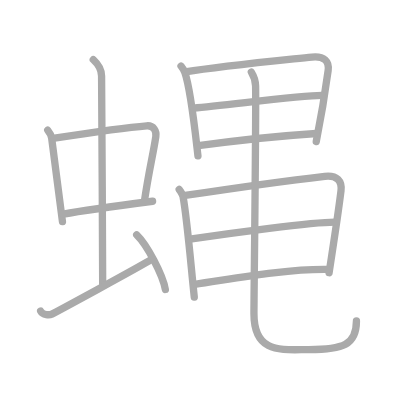
t = 0.00 s
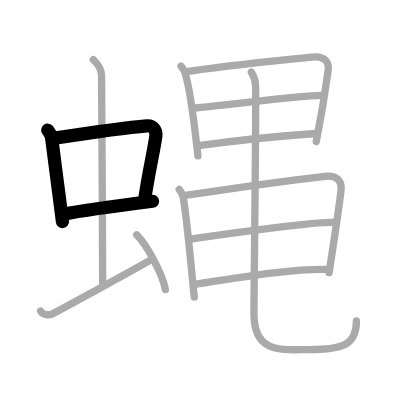
t = 3.00 s
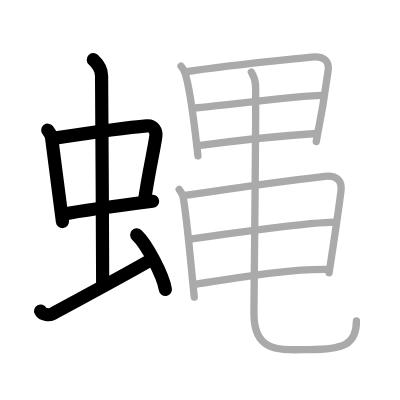
t = 6.00 s
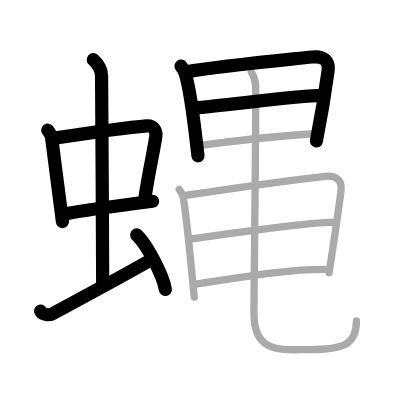
t = 9.00 s
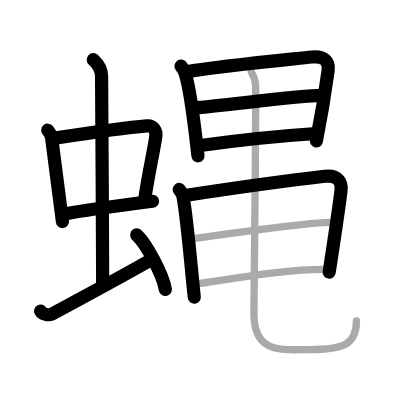
t = 12.00 s
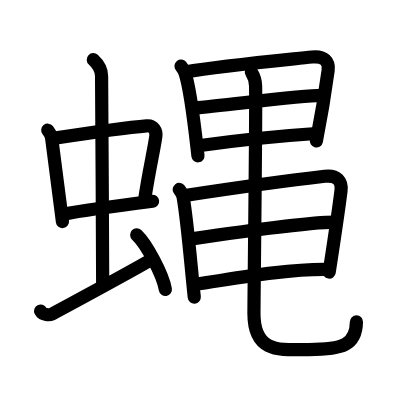
t = 15.00 s

The animated SVG that drew these frames (rendered in a browser with its animation timeline set to each time). Animation: 15 SMIL elements (animate=15); one cycle of 15.00 s.

<?xml version="1.0" standalone="no"?>
<!DOCTYPE svg PUBLIC "-//W3C//DTD SVG 1.1//EN"   "http://www.w3.org/Graphics/SVG/1.1/DTD/svg11.dtd">
<svg width="400px" height="400px"  version="1.1" xmlns="http://www.w3.org/2000/svg">
  <defs>
    <marker id="Triangle" viewBox="0 0 10 10" refX="0" refY="5" markerUnits="strokeWidth" markerWidth="3" style="stroke-opacity:0%;fill:#aaaaaa;" markerHeight="2" orient="auto">
      <path d="M 0 0 L 10 5 L 0 10 z" />
    </marker>
    
    <marker id="Arrow" viewBox="0 0 10 10" refX="5" refY="5" markerUnits="strokeWidth" markerWidth="1.8" style="stroke-opacity:0%;fill:#770000;" markerHeight="2" orient="auto">
      <path d="M 0 4 L 6 4 L 4 1 L 10 5 L 4 9 L 6 6 L 0 6 z" />
        <circle cx="5" cy="5" r="5" />
      </marker>
    
    <marker id="TriangleRed" viewBox="0 0 10 10" refX="0" refY="5" markerUnits="strokeWidth" markerWidth="3" style="stroke-opacity:0%;fill:#CC0000;" markerHeight="2" orient="auto">
      <path d="M 0 0 L 10 5 L 0 10 z" />
    </marker>
    
    <marker id="ArrowRed" viewBox="0 0 10 10" refX="5" refY="5" markerUnits="strokeWidth" markerWidth="1.8" style="stroke-opacity:0%;fill:#CC0000;" markerHeight="2" orient="auto">
      <path d="M 0 4 L 6 4 L 4 1 L 10 5 L 4 9 L 6 6 L 0 6 z" />
        <circle cx="5" cy="5" r="5" />
      </marker>
    
  </defs>
  
  <path style="fill:#ffffff; fill-opacity:100%; fill-rule:evenodd; stroke-width:0;" d="M 0 0 L 400px 0 L 400px 400px L 0 400px L 0 0" />

  <g transform="scale(3.6697247706422 3.6697247706422)">
<path style="fill:none; fill-opacity:0%; fill-rule:evenodd; stroke:#aaaaaa; stroke-opacity:100%; stroke-width: 1.5pt; stroke-linejoin:round; stroke-linecap:round;" d="M13.01 35.48c0.43 0.53 0.96 1.45 1.06 2.14c0.82 6.01 1.76 13.8 2.95 22.77"></path>
<path style="fill:none; fill-opacity:0%; fill-rule:evenodd; stroke:#aaaaaa; stroke-opacity:100%; stroke-width: 1.5pt; stroke-linejoin:round; stroke-linecap:round;" d="M14.86 37.64c6.55-1.01 20.4-2.98 25.13-3.36c1.85-0.15 2.7 1.43 2.47 2.94c-0.79 5.17-1.87 9.22-3.14 17.81"></path>
<path style="fill:none; fill-opacity:0%; fill-rule:evenodd; stroke:#aaaaaa; stroke-opacity:100%; stroke-width: 1.5pt; stroke-linejoin:round; stroke-linecap:round;" d="M17.26 58.36c5.27-1.01 16.95-2.58 24.32-3.52"></path>
<path style="fill:none; fill-opacity:0%; fill-rule:evenodd; stroke:#aaaaaa; stroke-opacity:100%; stroke-width: 1.5pt; stroke-linejoin:round; stroke-linecap:round;" d="M25.42 16.25c1.08 1 2.26 2.75 2.26 4.47c0 4.78 0.3 43.28 0.3 56.66"></path>
<path style="fill:none; fill-opacity:0%; fill-rule:evenodd; stroke:#aaaaaa; stroke-opacity:100%; stroke-width: 1.5pt; stroke-linejoin:round; stroke-linecap:round;" d="M11.07 84.77c0.6 1.16 2.46 1.11 3.06 0.82c0.6-0.29 23.54-12.65 27.26-14.97"></path>
<path style="fill:none; fill-opacity:0%; fill-rule:evenodd; stroke:#aaaaaa; stroke-opacity:100%; stroke-width: 1.5pt; stroke-linejoin:round; stroke-linecap:round;" d="M37.25 64c2.75 2.63 7.12 10.81 7.81 14.89"></path>
<path style="fill:none; fill-opacity:0%; fill-rule:evenodd; stroke:#aaaaaa; stroke-opacity:100%; stroke-width: 1.5pt; stroke-linejoin:round; stroke-linecap:round;" d="M49.33 18c0.35 0.44 0.86 1.25 1.05 1.8c1.59 4.57 2.58 14.13 3.56 22.66"></path>
<path style="fill:none; fill-opacity:0%; fill-rule:evenodd; stroke:#aaaaaa; stroke-opacity:100%; stroke-width: 1.5pt; stroke-linejoin:round; stroke-linecap:round;" d="M50.47 19.61C60.25 18 75.82 16.51 85 15.54c3.37-0.36 4.75 1.21 4.42 3.66c-0.62 4.61-1.7 11.67-3.24 19.38"></path>
<path style="fill:none; fill-opacity:0%; fill-rule:evenodd; stroke:#aaaaaa; stroke-opacity:100%; stroke-width: 1.5pt; stroke-linejoin:round; stroke-linecap:round;" d="M52.76 29.44C61.5 28.75 81.5 26 87.74 26.01"></path>
<path style="fill:none; fill-opacity:0%; fill-rule:evenodd; stroke:#aaaaaa; stroke-opacity:100%; stroke-width: 1.5pt; stroke-linejoin:round; stroke-linecap:round;" d="M54.07 39.71c10.43-1.46 19.89-2.54 32.11-3.34"></path>
<path style="fill:none; fill-opacity:0%; fill-rule:evenodd; stroke:#aaaaaa; stroke-opacity:100%; stroke-width: 1.5pt; stroke-linejoin:round; stroke-linecap:round;" d="M48.83 51.63c0.35 0.48 0.94 1.34 1.05 1.96c1.12 6.16 2.08 18.09 3.06 27.37"></path>
<path style="fill:none; fill-opacity:0%; fill-rule:evenodd; stroke:#aaaaaa; stroke-opacity:100%; stroke-width: 1.5pt; stroke-linejoin:round; stroke-linecap:round;" d="M49.97 53.34c13.78-2.09 29.35-4.25 38.53-5.3c3.37-0.39 4.75 1.32 4.42 3.98c-0.62 5.02-1.92 13.73-3.24 22.3"></path>
<path style="fill:none; fill-opacity:0%; fill-rule:evenodd; stroke:#aaaaaa; stroke-opacity:100%; stroke-width: 1.5pt; stroke-linejoin:round; stroke-linecap:round;" d="M51.76 65.17C63 63.5 85 60.51 91.24 60.52"></path>
<path style="fill:none; fill-opacity:0%; fill-rule:evenodd; stroke:#aaaaaa; stroke-opacity:100%; stroke-width: 1.5pt; stroke-linejoin:round; stroke-linecap:round;" d="M53.07 77.47c8.93-1.22 24.43-4.22 36.1-4.05"></path>
<path style="fill:none; fill-opacity:0%; fill-rule:evenodd; stroke:#aaaaaa; stroke-opacity:100%; stroke-width: 1.5pt; stroke-linejoin:round; stroke-linecap:round;" d="M68.49 19.64c0.63 1.01 1.13 2.21 1.16 3.78c0.17 6.98-0.45 57.26-0.45 62.01c0 11.09 7.54 9.83 14.95 9.83c9.34 0 12.98-1.26 12.98-7.78"></path>

<path style="fill:none; fill-opacity:0%; fill-rule:evenodd; stroke:#000000; stroke-opacity:100%; stroke-width: 2.7pt; stroke-linejoin:round; stroke-linecap:round;" d="M13.01 35.48c0.43 0.53 0.96 1.45 1.06 2.14c0.82 6.01 1.76 13.8 2.95 22.77" pathLength="100" stroke-dashoffset="100" stroke-dasharray="100 105"><animate id="dashAnim1" attributeName="stroke-dashoffset" from="100" to="0" dur="1s" calcMode="linear" fill="freeze"/></path>
<path style="fill:none; fill-opacity:0%; fill-rule:evenodd; stroke:#000000; stroke-opacity:100%; stroke-width: 2.7pt; stroke-linejoin:round; stroke-linecap:round;" d="M14.86 37.64c6.55-1.01 20.4-2.98 25.13-3.36c1.85-0.15 2.7 1.43 2.47 2.94c-0.79 5.17-1.87 9.22-3.14 17.81" pathLength="100" stroke-dashoffset="100" stroke-dasharray="100 105"><animate id="dashAnim2" attributeName="stroke-dashoffset" from="100" to="0" dur="1s" calcMode="linear" begin="dashAnim1.end" fill="freeze"/></path>
<path style="fill:none; fill-opacity:0%; fill-rule:evenodd; stroke:#000000; stroke-opacity:100%; stroke-width: 2.7pt; stroke-linejoin:round; stroke-linecap:round;" d="M17.26 58.36c5.27-1.01 16.95-2.58 24.32-3.52" pathLength="100" stroke-dashoffset="100" stroke-dasharray="100 105"><animate id="dashAnim3" attributeName="stroke-dashoffset" from="100" to="0" dur="1s" calcMode="linear" begin="dashAnim2.end" fill="freeze"/></path>
<path style="fill:none; fill-opacity:0%; fill-rule:evenodd; stroke:#000000; stroke-opacity:100%; stroke-width: 2.7pt; stroke-linejoin:round; stroke-linecap:round;" d="M25.42 16.25c1.08 1 2.26 2.75 2.26 4.47c0 4.78 0.3 43.28 0.3 56.66" pathLength="100" stroke-dashoffset="100" stroke-dasharray="100 105"><animate id="dashAnim4" attributeName="stroke-dashoffset" from="100" to="0" dur="1s" calcMode="linear" begin="dashAnim3.end" fill="freeze"/></path>
<path style="fill:none; fill-opacity:0%; fill-rule:evenodd; stroke:#000000; stroke-opacity:100%; stroke-width: 2.7pt; stroke-linejoin:round; stroke-linecap:round;" d="M11.07 84.77c0.6 1.16 2.46 1.11 3.06 0.82c0.6-0.29 23.54-12.65 27.26-14.97" pathLength="100" stroke-dashoffset="100" stroke-dasharray="100 105"><animate id="dashAnim5" attributeName="stroke-dashoffset" from="100" to="0" dur="1s" calcMode="linear" begin="dashAnim4.end" fill="freeze"/></path>
<path style="fill:none; fill-opacity:0%; fill-rule:evenodd; stroke:#000000; stroke-opacity:100%; stroke-width: 2.7pt; stroke-linejoin:round; stroke-linecap:round;" d="M37.25 64c2.75 2.63 7.12 10.81 7.81 14.89" pathLength="100" stroke-dashoffset="100" stroke-dasharray="100 105"><animate id="dashAnim6" attributeName="stroke-dashoffset" from="100" to="0" dur="1s" calcMode="linear" begin="dashAnim5.end" fill="freeze"/></path>
<path style="fill:none; fill-opacity:0%; fill-rule:evenodd; stroke:#000000; stroke-opacity:100%; stroke-width: 2.7pt; stroke-linejoin:round; stroke-linecap:round;" d="M49.33 18c0.35 0.44 0.86 1.25 1.05 1.8c1.59 4.57 2.58 14.13 3.56 22.66" pathLength="100" stroke-dashoffset="100" stroke-dasharray="100 105"><animate id="dashAnim7" attributeName="stroke-dashoffset" from="100" to="0" dur="1s" calcMode="linear" begin="dashAnim6.end" fill="freeze"/></path>
<path style="fill:none; fill-opacity:0%; fill-rule:evenodd; stroke:#000000; stroke-opacity:100%; stroke-width: 2.7pt; stroke-linejoin:round; stroke-linecap:round;" d="M50.47 19.61C60.25 18 75.82 16.51 85 15.54c3.37-0.36 4.75 1.21 4.42 3.66c-0.62 4.61-1.7 11.67-3.24 19.38" pathLength="100" stroke-dashoffset="100" stroke-dasharray="100 105"><animate id="dashAnim8" attributeName="stroke-dashoffset" from="100" to="0" dur="1s" calcMode="linear" begin="dashAnim7.end" fill="freeze"/></path>
<path style="fill:none; fill-opacity:0%; fill-rule:evenodd; stroke:#000000; stroke-opacity:100%; stroke-width: 2.7pt; stroke-linejoin:round; stroke-linecap:round;" d="M52.76 29.44C61.5 28.75 81.5 26 87.74 26.01" pathLength="100" stroke-dashoffset="100" stroke-dasharray="100 105"><animate id="dashAnim9" attributeName="stroke-dashoffset" from="100" to="0" dur="1s" calcMode="linear" begin="dashAnim8.end" fill="freeze"/></path>
<path style="fill:none; fill-opacity:0%; fill-rule:evenodd; stroke:#000000; stroke-opacity:100%; stroke-width: 2.7pt; stroke-linejoin:round; stroke-linecap:round;" d="M54.07 39.71c10.43-1.46 19.89-2.54 32.11-3.34" pathLength="100" stroke-dashoffset="100" stroke-dasharray="100 105"><animate id="dashAnim10" attributeName="stroke-dashoffset" from="100" to="0" dur="1s" calcMode="linear" begin="dashAnim9.end" fill="freeze"/></path>
<path style="fill:none; fill-opacity:0%; fill-rule:evenodd; stroke:#000000; stroke-opacity:100%; stroke-width: 2.7pt; stroke-linejoin:round; stroke-linecap:round;" d="M48.83 51.63c0.35 0.48 0.94 1.34 1.05 1.96c1.12 6.16 2.08 18.09 3.06 27.37" pathLength="100" stroke-dashoffset="100" stroke-dasharray="100 105"><animate id="dashAnim11" attributeName="stroke-dashoffset" from="100" to="0" dur="1s" calcMode="linear" begin="dashAnim10.end" fill="freeze"/></path>
<path style="fill:none; fill-opacity:0%; fill-rule:evenodd; stroke:#000000; stroke-opacity:100%; stroke-width: 2.7pt; stroke-linejoin:round; stroke-linecap:round;" d="M49.97 53.34c13.78-2.09 29.35-4.25 38.53-5.3c3.37-0.39 4.75 1.32 4.42 3.98c-0.62 5.02-1.92 13.73-3.24 22.3" pathLength="100" stroke-dashoffset="100" stroke-dasharray="100 105"><animate id="dashAnim12" attributeName="stroke-dashoffset" from="100" to="0" dur="1s" calcMode="linear" begin="dashAnim11.end" fill="freeze"/></path>
<path style="fill:none; fill-opacity:0%; fill-rule:evenodd; stroke:#000000; stroke-opacity:100%; stroke-width: 2.7pt; stroke-linejoin:round; stroke-linecap:round;" d="M51.76 65.17C63 63.5 85 60.51 91.24 60.52" pathLength="100" stroke-dashoffset="100" stroke-dasharray="100 105"><animate id="dashAnim13" attributeName="stroke-dashoffset" from="100" to="0" dur="1s" calcMode="linear" begin="dashAnim12.end" fill="freeze"/></path>
<path style="fill:none; fill-opacity:0%; fill-rule:evenodd; stroke:#000000; stroke-opacity:100%; stroke-width: 2.7pt; stroke-linejoin:round; stroke-linecap:round;" d="M53.07 77.47c8.93-1.22 24.43-4.22 36.1-4.05" pathLength="100" stroke-dashoffset="100" stroke-dasharray="100 105"><animate id="dashAnim14" attributeName="stroke-dashoffset" from="100" to="0" dur="1s" calcMode="linear" begin="dashAnim13.end" fill="freeze"/></path>
<path style="fill:none; fill-opacity:0%; fill-rule:evenodd; stroke:#000000; stroke-opacity:100%; stroke-width: 2.7pt; stroke-linejoin:round; stroke-linecap:round;" d="M68.49 19.64c0.63 1.01 1.13 2.21 1.16 3.78c0.17 6.98-0.45 57.26-0.45 62.01c0 11.09 7.54 9.83 14.95 9.83c9.34 0 12.98-1.26 12.98-7.78" pathLength="100" stroke-dashoffset="100" stroke-dasharray="100 105"><animate id="dashAnim15" attributeName="stroke-dashoffset" from="100" to="0" dur="1s" calcMode="linear" begin="dashAnim14.end" fill="freeze"/></path>

</g>

</svg>  
          
